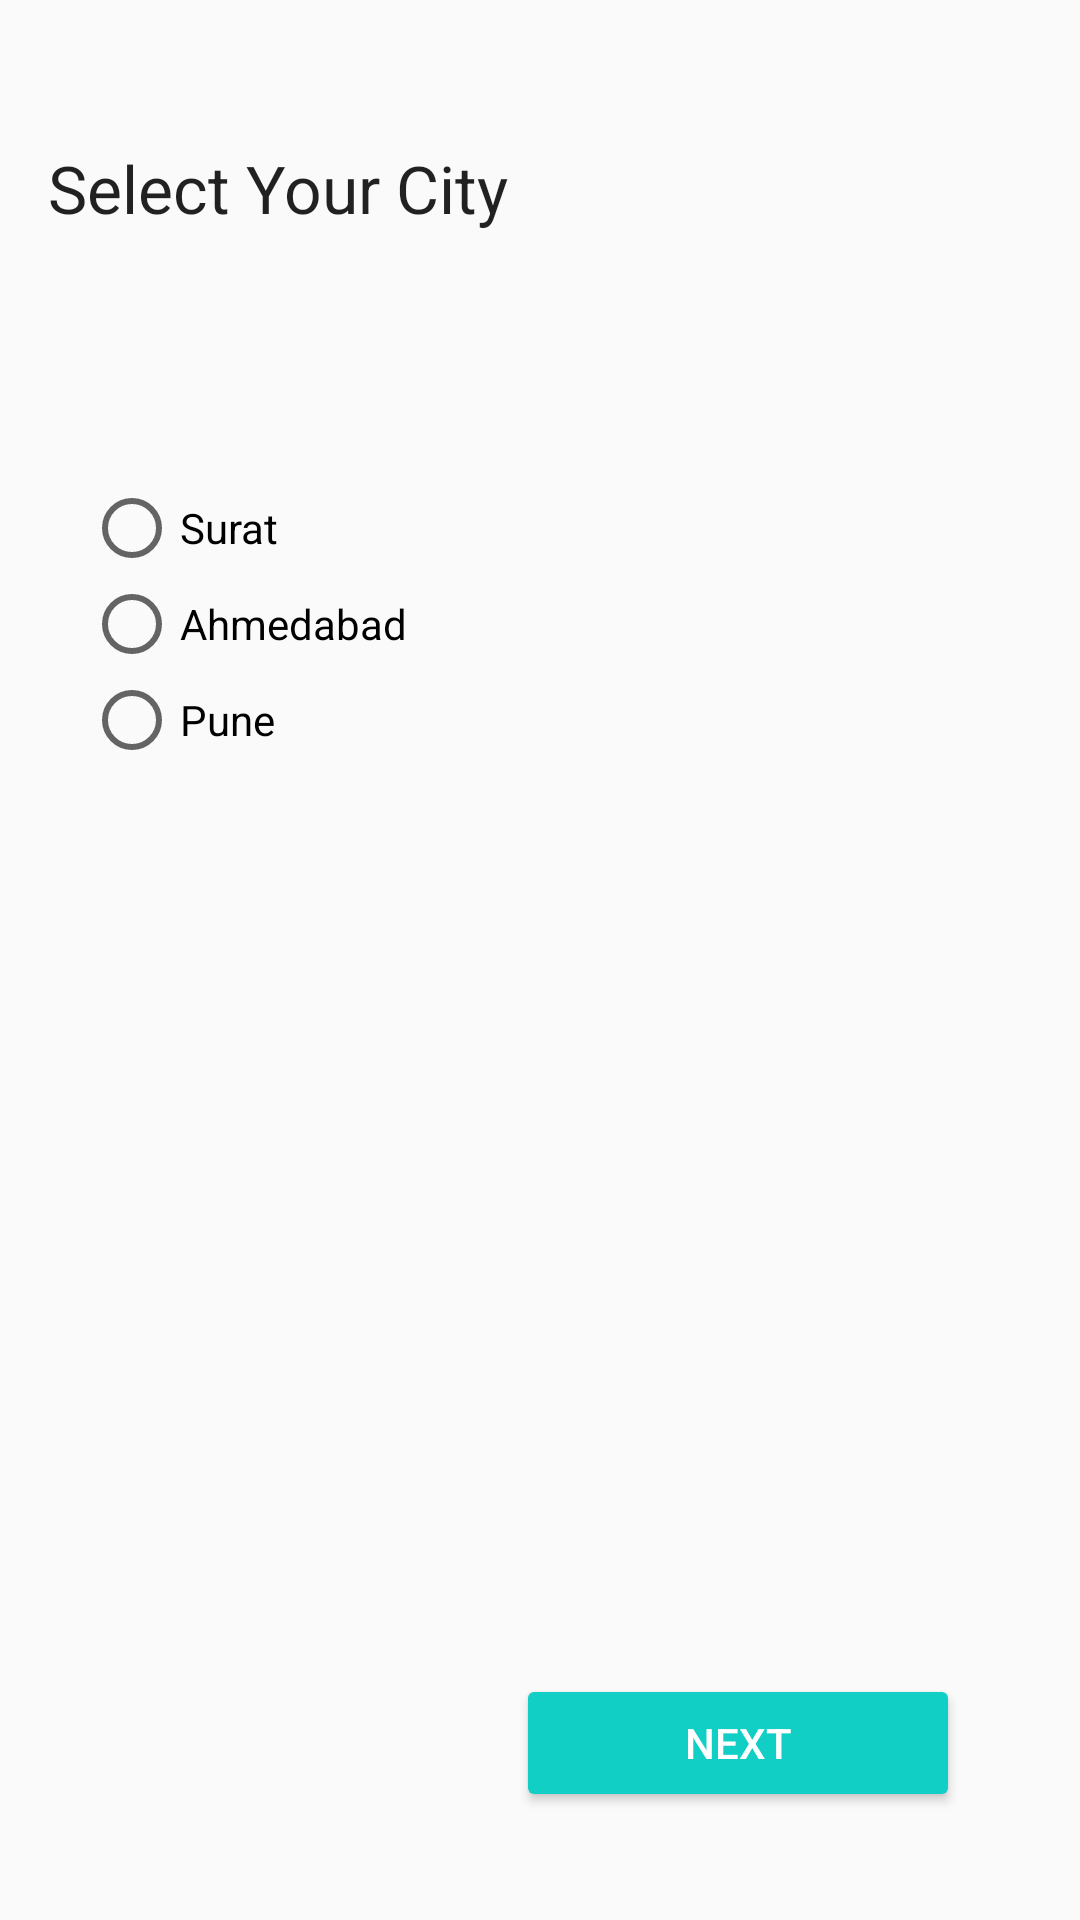

This screen was rendered from an Android layout file. Write that file and the resources it references.
<!-- AndroidManifest.xml: application theme AppTheme -->
<!-- res/layout/stud_city.xml -->
<?xml version="1.0" encoding="utf-8"?>
<FrameLayout xmlns:android="http://schemas.android.com/apk/res/android"
    xmlns:tools="http://schemas.android.com/tools"
    android:layout_width="match_parent"
    android:layout_height="match_parent"
    android:theme="@style/studentTheme"

    xmlns:app="http://schemas.android.com/apk/res-auto"
    tools:context=".StudentHomeFragment">

    <androidx.constraintlayout.widget.ConstraintLayout
        android:layout_width="match_parent"
        android:layout_height="match_parent">

        <RadioGroup
            android:id="@+id/radioGrp"
            android:layout_width="306dp"
            android:layout_height="268dp"
            android:layout_marginStart="28dp"
            android:layout_marginTop="160dp"
            app:layout_constraintStart_toStartOf="parent"
            app:layout_constraintTop_toTopOf="parent">

            <RadioButton
                android:id="@+id/radioButton1"
                android:layout_width="match_parent"
                android:layout_height="wrap_content"
                android:text="@string/CitySurat" />

            <RadioButton
                android:id="@+id/radioButton2"
                android:layout_width="match_parent"
                android:layout_height="wrap_content"
                android:text="@string/City_Ah" />

            <RadioButton
                android:id="@+id/radioButton3"
                android:layout_width="match_parent"
                android:layout_height="wrap_content"
                android:text="@string/CityPune" />
        </RadioGroup>

        <TextView
            android:id="@+id/textViewCity"

            android:layout_width="wrap_content"
            android:layout_height="wrap_content"
            android:layout_marginStart="16dp"
            android:layout_marginTop="48dp"
            android:text="@string/selectCity"
            android:textAppearance="@style/TextAppearance.AppCompat.Large"
            app:layout_constraintStart_toStartOf="parent"
            app:layout_constraintTop_toTopOf="parent" />

        <Button
            android:id="@+id/btnCity"
            style="@style/Widget.AppCompat.Button.Colored"
            android:layout_width="148dp"
            android:layout_height="46dp"

            android:layout_marginEnd="40dp"
            android:layout_marginBottom="36dp"
            android:text="@string/btnNext"
            app:layout_constraintBottom_toBottomOf="parent"
            app:layout_constraintEnd_toEndOf="parent" />

    </androidx.constraintlayout.widget.ConstraintLayout>


</FrameLayout>
<!-- resources referenced by this layout -->
<resources>
  <string name="CityPune">Pune</string>
  <string name="CitySurat">Surat</string>
  <string name="City_Ah">Ahmedabad</string>
  <string name="btnNext">Next</string>
  <string name="selectCity">Select Your City</string>
  <style name="studentTheme">
          <item name="colorPrimary">@color/colorPrimaryDark</item>
          <item name="colorPrimaryDark">#000000</item>
          <item name="colorAccent">@color/colorAccent</item>
      </style>
  <style name="AppTheme" parent="Theme.AppCompat.Light.DarkActionBar">
          
          <item name="colorPrimary">@color/colorPrimary</item>
          <item name="colorPrimaryDark">@color/colorPrimary</item>
          <item name="colorAccent">@color/colorAccent</item>
      </style>
  <color name="colorPrimaryDark">#000</color>
  <color name="colorAccent">#11CFC5</color>
  <color name="colorPrimary">#FFFFFF</color>
</resources>
